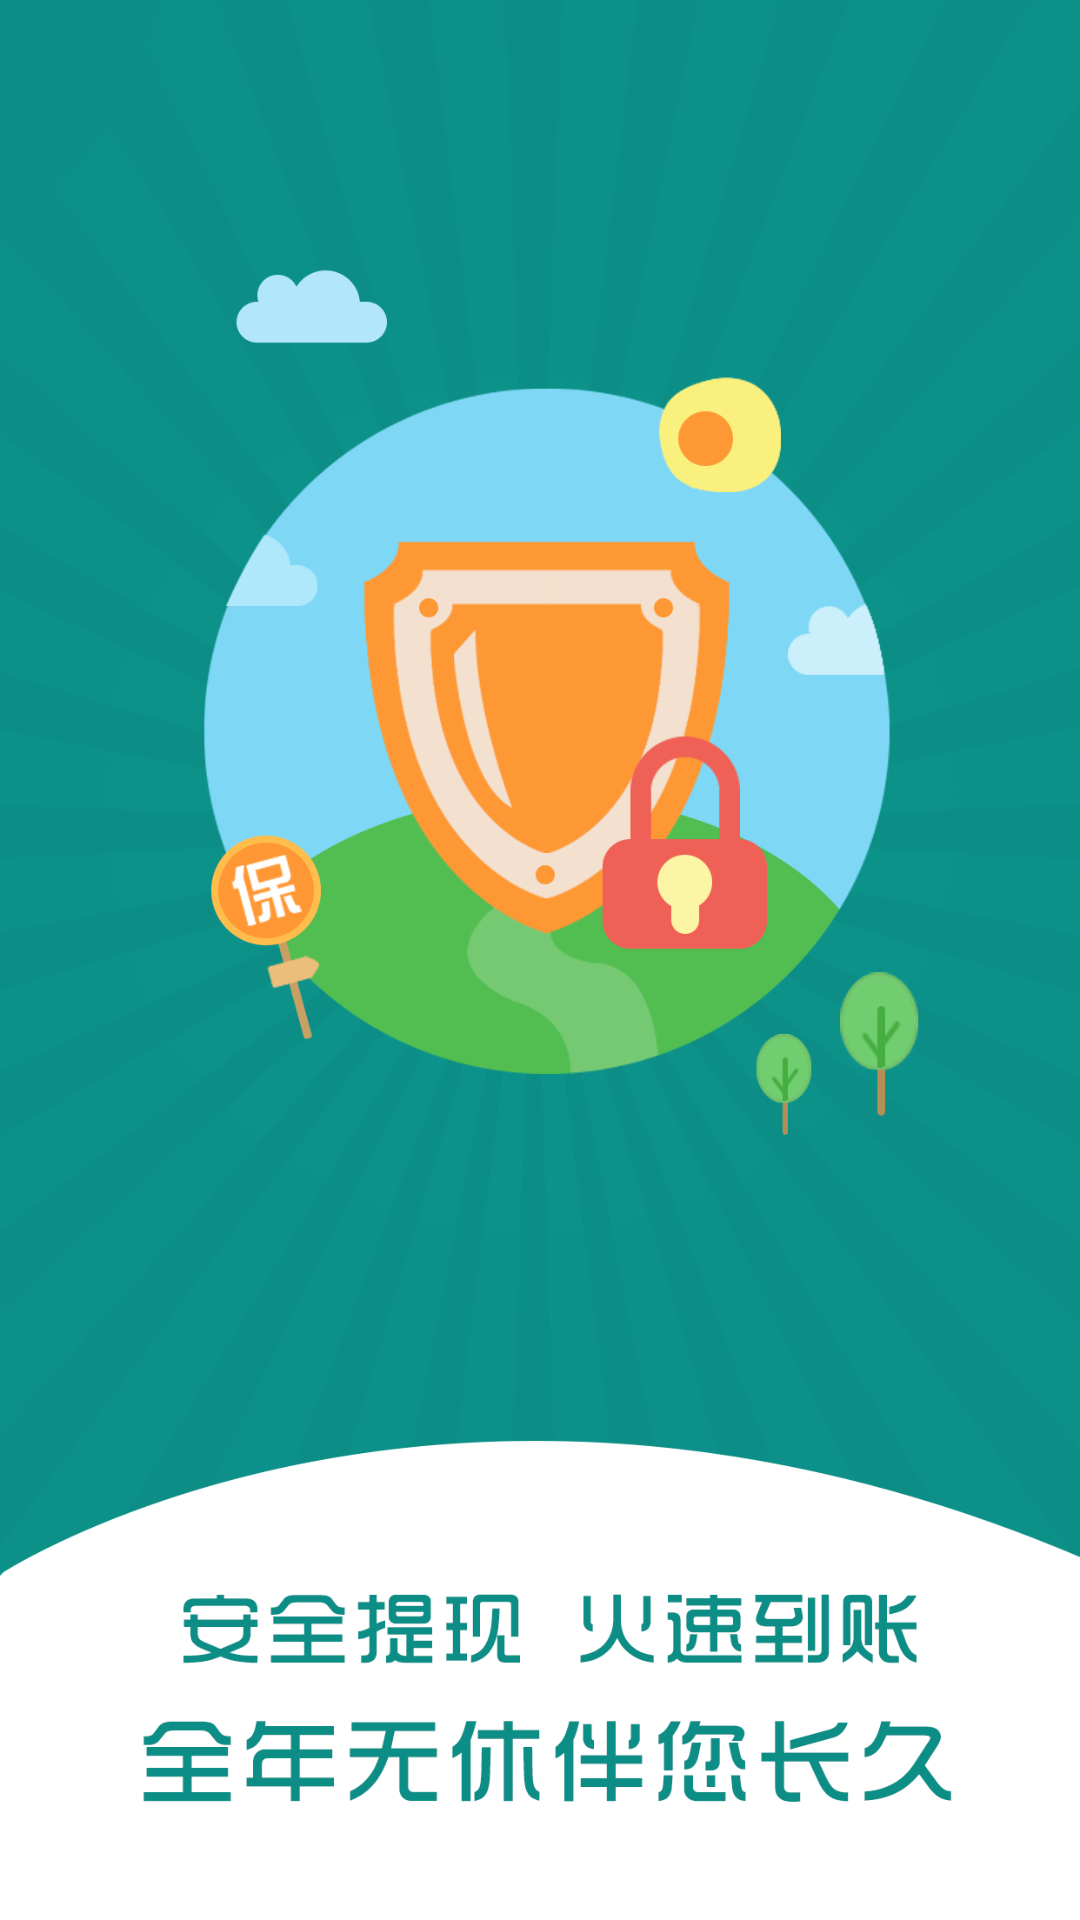

Reconstruct the res/layout file that produces this screen, plus the resources it refers to.
<!-- AndroidManifest.xml: application theme AppTheme -->
<!-- res/layout/activity_splash.xml -->
<?xml version="1.0" encoding="utf-8"?>
<RelativeLayout
    xmlns:android="http://schemas.android.com/apk/res/android"
    xmlns:app="http://schemas.android.com/apk/res-auto"
    xmlns:tools="http://schemas.android.com/tools"
    android:layout_width="match_parent"
    android:layout_height="match_parent"
    android:background="@mipmap/splash"
    tools:context="com.example.zhou.job4.ui.activities.SplashActivity">

    <ProgressBar
        android:layout_centerInParent="true"
        android:id="@+id/progressBar"
        android:layout_width="wrap_content"
        android:layout_height="wrap_content" />
</RelativeLayout>
<!-- resources referenced by this layout -->
<resources>
  <!-- mipmap splash: png bitmap (mipmap-xxhdpi, 217614 bytes) -->
  <style name="AppTheme" parent="Theme.AppCompat.Light.DarkActionBar">
          
          <item name="colorPrimary">@color/colorPrimary</item>
          <item name="colorPrimaryDark">@color/colorPrimaryDark</item>
          <item name="colorAccent">@color/colorAccent</item>
          <item name="windowNoTitle">true</item>
      </style>
  <!-- not gathered from this repository: default colours our renderer supplied (Android Studio template values) -->
  <color name="colorPrimary">#FF6200EE</color>
  <color name="colorPrimaryDark">#FF3700B3</color>
  <color name="colorAccent">#FF03DAC5</color>
</resources>
